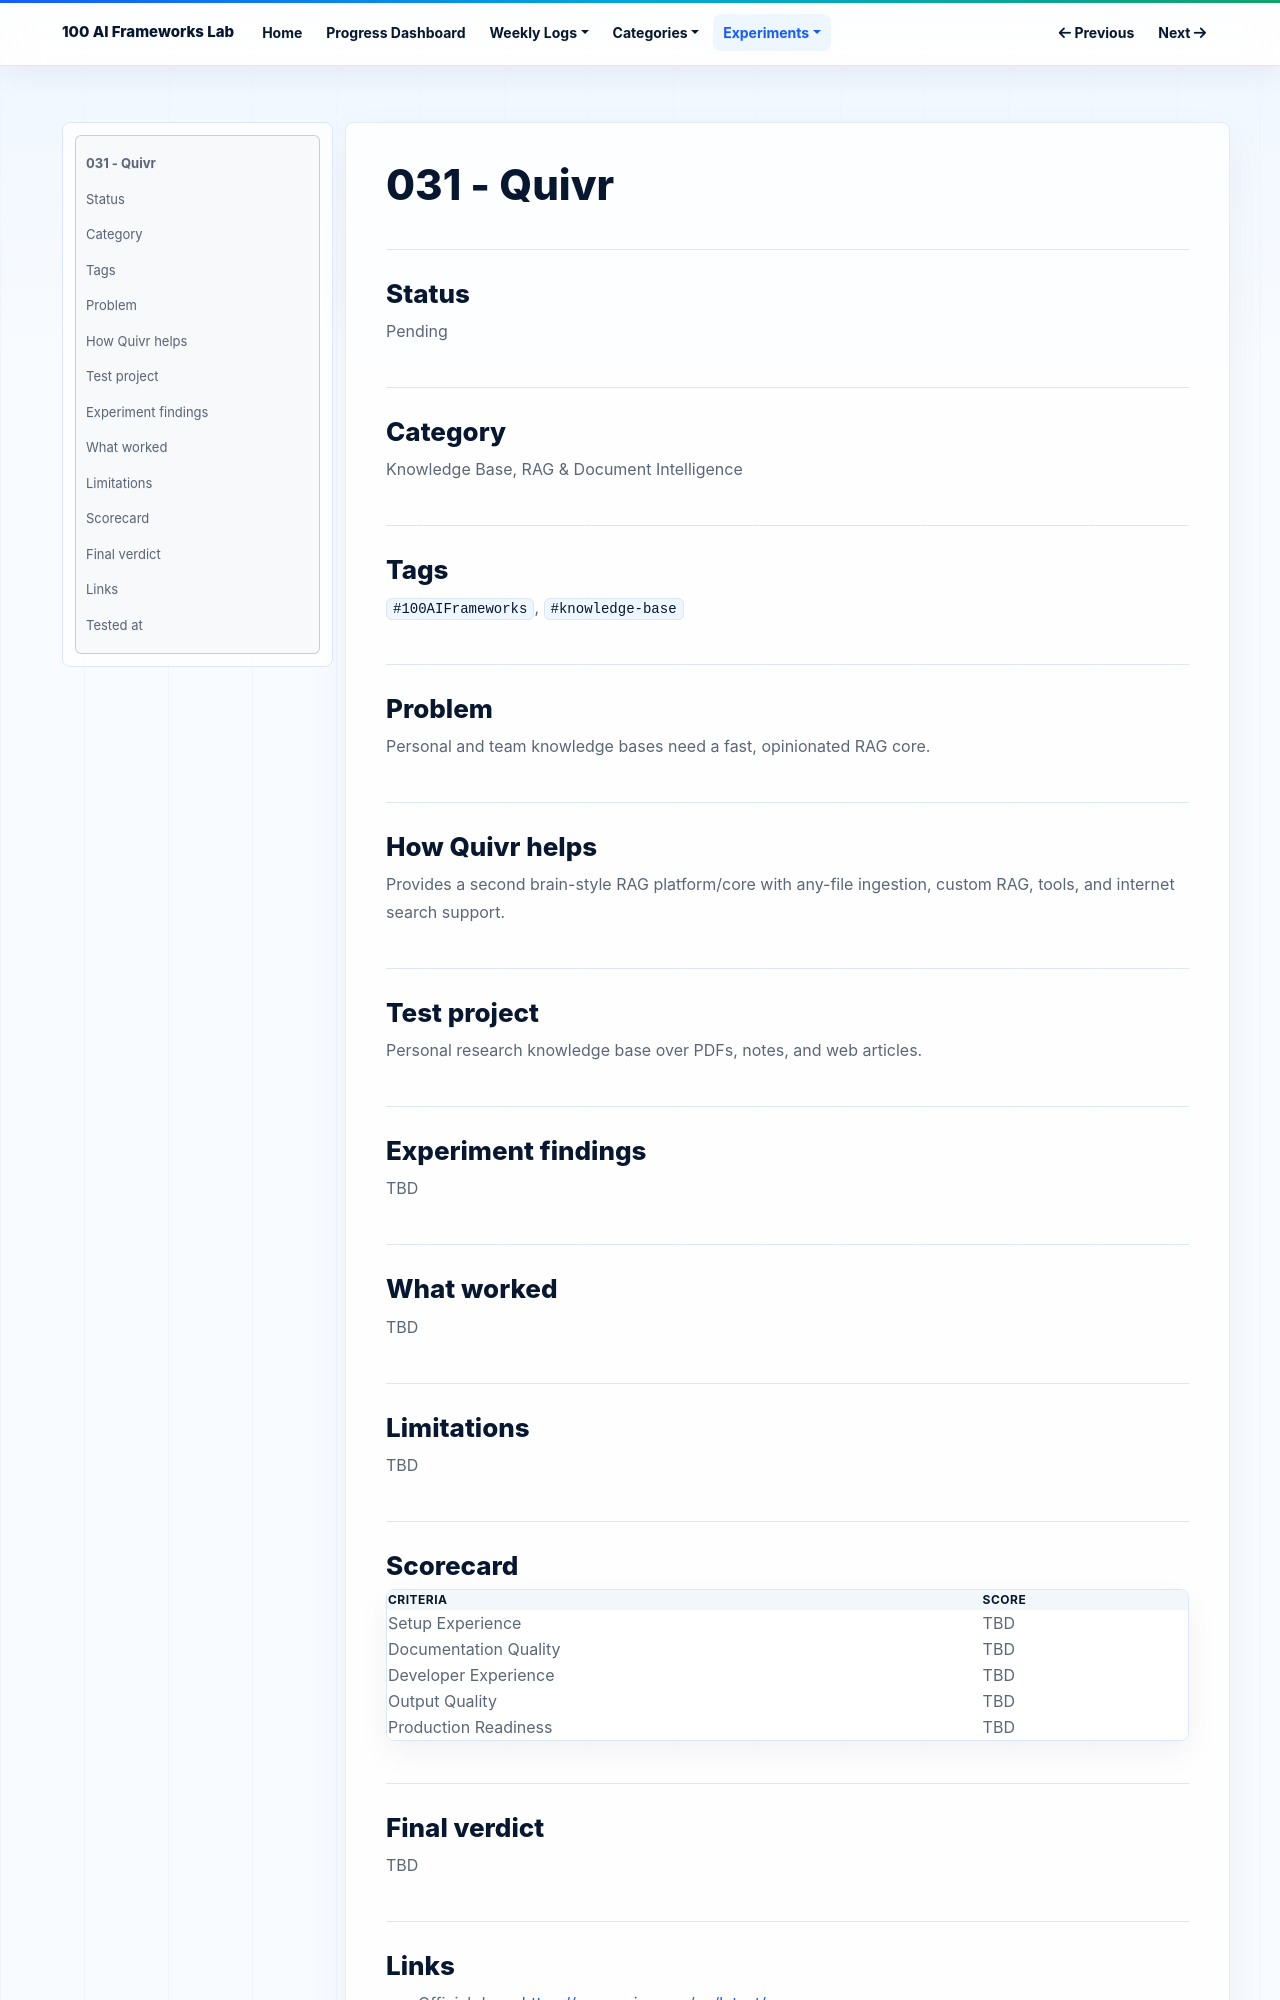

repository: NijatZeynalov/100-AI-frameworks · page: experiments/031-quivr/index.html · generator: mkdocs

# 031 - Quivr

## Status

Pending

## Category

Knowledge Base, RAG & Document Intelligence

## Tags

`#100AIFrameworks`, `#knowledge-base`

## Problem

Personal and team knowledge bases need a fast, opinionated RAG core.

## How Quivr helps

Provides a second brain-style RAG platform/core with any-file ingestion, custom RAG, tools, and internet search support.

## Test project

Personal research knowledge base over PDFs, notes, and web articles.

## Experiment findings

TBD

## What worked

TBD

## Limitations

TBD

## Scorecard

| Criteria | Score |
|---|---|
| Setup Experience | TBD |
| Documentation Quality | TBD |
| Developer Experience | TBD |
| Output Quality | TBD |
| Production Readiness | TBD |

## Final verdict

TBD
